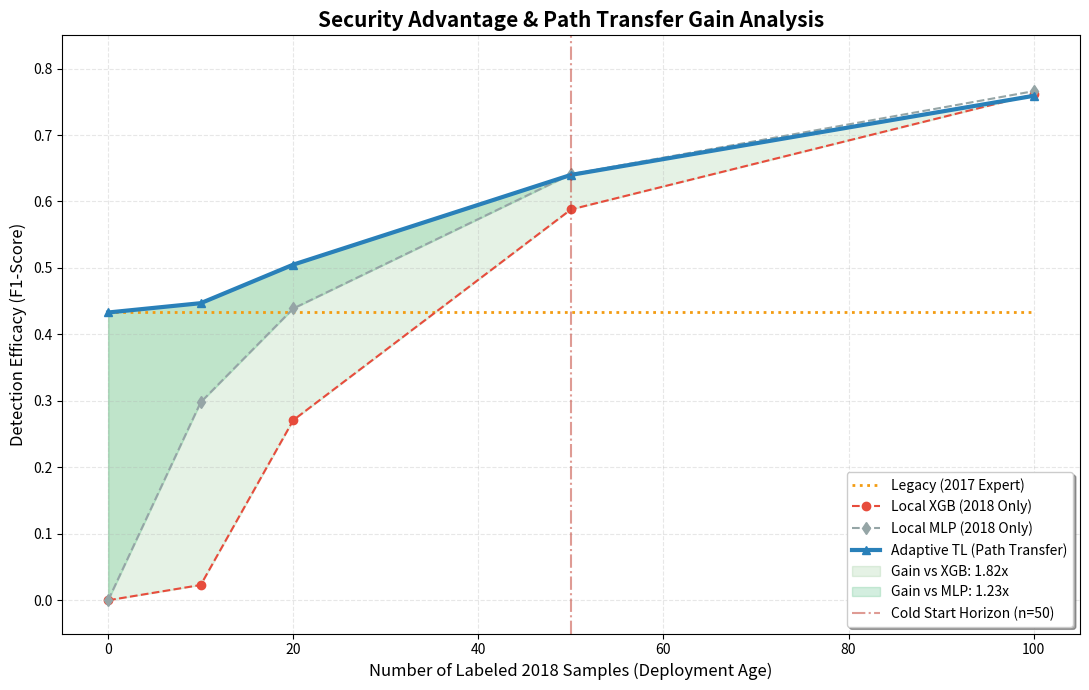

Recreate this plot in Python.
import numpy as np
import matplotlib.pyplot as plt

# 1. FINAL AVERAGED EXPERIMENTAL DATA
labels = [0, 10, 20, 50, 100]
res_local_xgb = [0.000, 0.023, 0.271, 0.588, 0.761]
res_mlp = [0.000, 0.298, 0.439, 0.641, 0.766]
res_tl = [0.433, 0.447, 0.505, 0.640, 0.759]
res_legacy = [res_tl[0]] * len(labels)

# 2. CALCULATE INTEGRATED AREAS (0 to 50 Horizon)
x_gap = np.array(labels[:4]) 
y_tl = np.array(res_tl[:4])
y_xgb = np.array(res_local_xgb[:4])
y_mlp = np.array(res_mlp[:4])

# Area calculation using the trapezoidal rule
area_tl = np.trapz(y_tl, x_gap)
area_xgb = np.trapz(y_xgb, x_gap)
area_mlp = np.trapz(y_mlp, x_gap)

# Calculate Gain Ratios
gain_xgb_ratio = area_tl / area_xgb if area_xgb > 0 else float('inf')
gain_mlp_ratio = area_tl / area_mlp if area_mlp > 0 else float('inf')

# 3. VISUALIZATION
plt.figure(figsize=(11, 7))

# Plot performance lines
plt.plot(labels, res_legacy, label='Legacy (2017 Expert)', color='#f39c12', linestyle=':', linewidth=2)
plt.plot(labels, res_local_xgb, label='Local XGB (2018 Only)', color='#e74c3c', marker='o', linestyle='--')
plt.plot(labels, res_mlp, label='Local MLP (2018 Only)', color='#95a5a6', marker='d', linestyle='--')
plt.plot(labels, res_tl, label='Adaptive TL (Path Transfer)', color='#2980b9', marker='^', linewidth=3)

# Shading: Primary Security Advantage (vs. XGB)
plt.fill_between(labels, res_local_xgb, res_tl, where=(np.array(res_tl) >= np.array(res_local_xgb)), 
                 color='green', alpha=0.1, interpolate=True, 
                 label=f'Gain vs XGB: {gain_xgb_ratio:.2f}x')

# Shading: Conservative Advantage (vs. MLP)
plt.fill_between(labels, res_mlp, res_tl, where=(np.array(res_tl) >= np.array(res_mlp)), 
                 color='#27ae60', alpha=0.2, interpolate=True, 
                 label=f'Gain vs MLP: {gain_mlp_ratio:.2f}x')

# Mark the Cold Start Horizon (Research Scope)
plt.axvline(x=50, color='#c0392b', linestyle='-.', alpha=0.5, label='Cold Start Horizon (n=50)')

# Formatting for Thesis/Defense
plt.title("Security Advantage & Path Transfer Gain Analysis", fontsize=15, fontweight='bold')
plt.xlabel("Number of Labeled 2018 Samples (Deployment Age)", fontsize=12)
plt.ylabel("Detection Efficacy (F1-Score)", fontsize=12)
plt.legend(loc='lower right', frameon=True, shadow=True, fontsize=10)
plt.grid(alpha=0.3, linestyle='--')
plt.ylim(-0.05, 0.85)
plt.tight_layout()

# Save as High-Resolution Image
plt.savefig('final_transfer_gain_analysis_dual.png', dpi=300)
print(f"Graph generated successfully.")
print(f"Area TL: {area_tl:.2f} | Area XGB: {area_xgb:.2f} | Area MLP: {area_mlp:.2f}")
plt.show()
